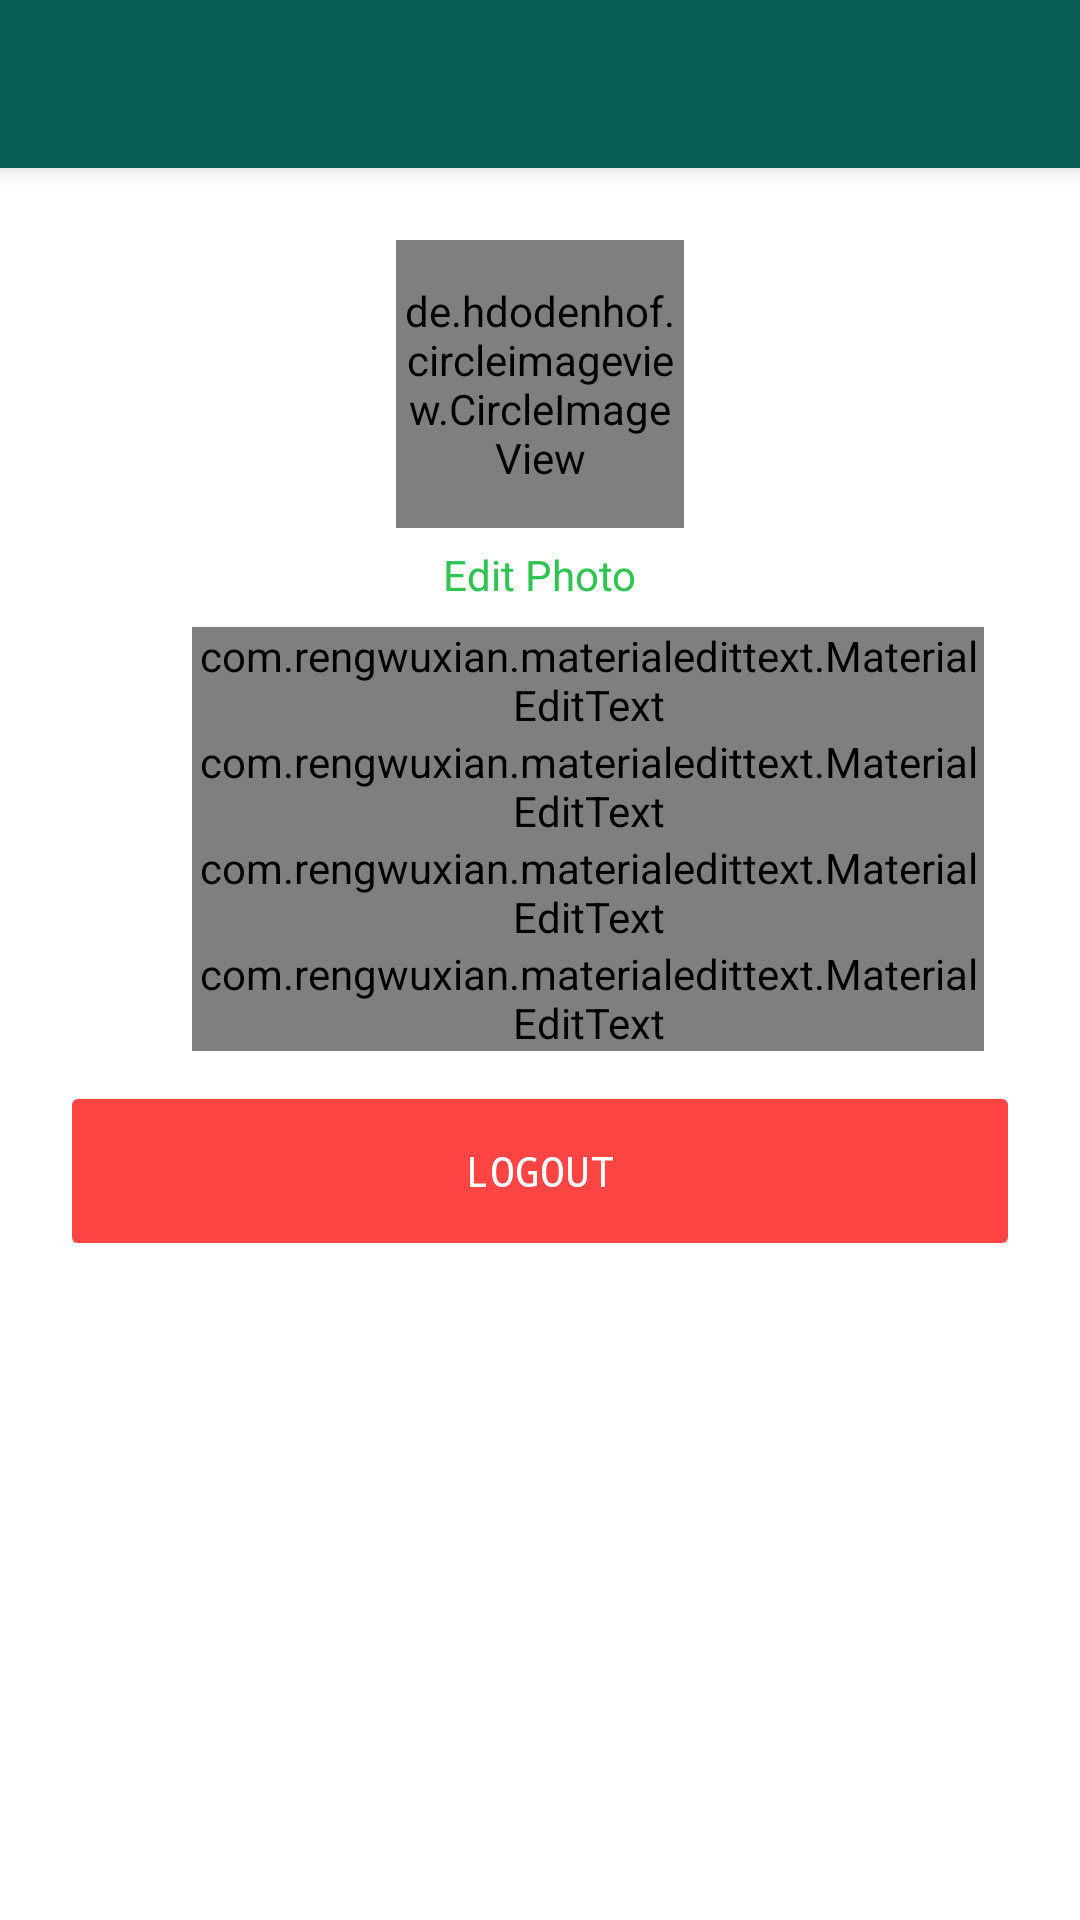

This screen was rendered from an Android layout file. Write that file and the resources it references.
<!-- AndroidManifest.xml: application theme AppTheme -->
<!-- res/layout/profile_fragment.xml -->
<?xml version="1.0" encoding="utf-8"?>
<android.support.design.widget.CoordinatorLayout xmlns:android="http://schemas.android.com/apk/res/android"
    android:layout_width="match_parent"
    android:layout_height="match_parent"
    android:fitsSystemWindows="true"
    xmlns:app="http://schemas.android.com/apk/res-auto">

    <android.support.design.widget.AppBarLayout
        android:layout_width="match_parent"
        android:layout_height="wrap_content"
        android:theme="@style/ThemeOverlay.AppCompat.Dark.ActionBar">

        <android.support.v7.widget.Toolbar
            android:id="@+id/toolbar"
            android:layout_width="match_parent"
            android:layout_height="?attr/actionBarSize"
            android:background="?attr/colorPrimary"
            app:popupTheme="@style/ThemeOverlay.AppCompat.Light" />

    </android.support.design.widget.AppBarLayout>

    <android.support.v4.widget.NestedScrollView
        android:layout_width="match_parent"
        android:layout_height="match_parent"
        app:layout_behavior="@string/appbar_scrolling_view_behavior">

        <RelativeLayout
            xmlns:android="http://schemas.android.com/apk/res/android"
            android:layout_width="match_parent"
            android:layout_height="match_parent">

            <LinearLayout
                android:layout_width="match_parent"
                android:layout_height="wrap_content"
                android:layout_margin="24dp"
                android:layout_centerInParent="true"
                android:orientation="vertical">

                <LinearLayout
                    android:layout_width="wrap_content"
                    android:layout_height="wrap_content"
                    android:id="@+id/picLayout"
                    android:layout_gravity="center_horizontal"
                    android:orientation="vertical">

                    <de.hdodenhof.circleimageview.CircleImageView
                        android:id="@+id/imgPic"
                        android:layout_width="96dp"
                        android:layout_height="96dp"
                        android:layout_gravity="center"
                        android:src="@drawable/profile_icon" />

                    <TextView
                        android:layout_width="wrap_content"
                        android:layout_height="wrap_content"
                        android:text="@string/edit_photo"
                        android:id="@+id/txtEdit"
                        android:background="?android:attr/selectableItemBackgroundBorderless"
                        android:layout_marginTop="6dp"
                        android:textColor="@color/colorAccent"
                        android:layout_gravity="center"/>
                </LinearLayout>

                <LinearLayout
                    android:layout_width="match_parent"
                    android:layout_height="match_parent"
                    android:padding="8dp"
                    android:orientation="vertical">

                    <LinearLayout
                        android:layout_width="match_parent"
                        android:layout_height="wrap_content"
                        android:layout_gravity="center_horizontal">
                        <ImageView
                            android:layout_width="24dp"
                            android:layout_height="24dp"
                            android:layout_gravity="center_vertical"
                            android:src="@drawable/ic_email_black_24dp"/>
                        <android.support.design.widget.TextInputLayout
                            android:layout_width="match_parent"
                            android:layout_height="wrap_content"
                            android:layout_marginStart="8dp">
                            <com.rengwuxian.materialedittext.MaterialEditText
                                android:layout_width="match_parent"
                                android:layout_height="wrap_content"
                                android:typeface="monospace"
                                android:textAppearance="@style/TextAppearance.AppCompat.Small"
                                android:hint="@string/email"
                                android:id="@+id/edtEmail"/>
                        </android.support.design.widget.TextInputLayout>
                    </LinearLayout>

                    <LinearLayout
                        android:layout_width="match_parent"
                        android:layout_height="wrap_content"
                        android:layout_gravity="center_horizontal"
                        android:weightSum="6">
                        <ImageView
                            android:layout_width="24dp"
                            android:layout_height="24dp"
                            android:layout_gravity="center_vertical"
                            android:src="@drawable/ic_phone_24dp"/>
                        <android.support.design.widget.TextInputLayout
                            android:layout_width="match_parent"
                            android:layout_height="wrap_content"
                            android:layout_marginStart="8dp">
                            <com.rengwuxian.materialedittext.MaterialEditText
                                android:layout_width="match_parent"
                                android:layout_height="wrap_content"
                                android:hint="@string/phone"
                                android:typeface="monospace"
                                android:textAppearance="@style/TextAppearance.AppCompat.Small"
                                android:id="@+id/edtPhone"/>
                        </android.support.design.widget.TextInputLayout>
                    </LinearLayout>

                    <LinearLayout
                        android:layout_width="match_parent"
                        android:layout_height="wrap_content"
                        android:orientation="horizontal"
                        android:layout_gravity="center_horizontal">
                        <ImageView
                            android:layout_width="24dp"
                            android:layout_height="24dp"
                            android:layout_gravity="center_vertical"
                            android:src="@drawable/ic_directions_car_black_24dp"/>
                        <LinearLayout
                            android:layout_width="match_parent"
                            android:layout_height="wrap_content"
                            android:orientation="vertical"
                            android:layout_gravity="center_horizontal">
                            <android.support.design.widget.TextInputLayout
                                android:layout_width="match_parent"
                                android:layout_height="wrap_content"
                                android:layout_marginStart="8dp">
                                <com.rengwuxian.materialedittext.MaterialEditText
                                    android:layout_width="match_parent"
                                    android:layout_height="wrap_content"
                                    android:hint="@string/car_brand"
                                    android:typeface="monospace"
                                    android:textAppearance="@style/TextAppearance.AppCompat.Small"
                                    android:id="@+id/edtCarBrand"/>
                            </android.support.design.widget.TextInputLayout>


                            <android.support.design.widget.TextInputLayout
                                android:layout_width="match_parent"
                                android:layout_height="wrap_content"
                                android:layout_marginStart="8dp">
                                <com.rengwuxian.materialedittext.MaterialEditText
                                    android:layout_width="match_parent"
                                    android:layout_height="wrap_content"
                                    android:hint="@string/car_model"
                                    android:typeface="monospace"
                                    android:textAppearance="@style/TextAppearance.AppCompat.Small"
                                    android:id="@+id/edtCarModel"/>
                            </android.support.design.widget.TextInputLayout>
                        </LinearLayout>
                    </LinearLayout>
                </LinearLayout>

                <Button
                    android:layout_width="match_parent"
                    android:layout_height="wrap_content"
                    android:layout_centerInParent="true"
                    android:text="@string/logout"
                    android:id="@+id/btnLogout"
                    android:typeface="monospace"
                    android:layout_marginTop="8dp"
                    android:background="@drawable/btn_logout_background"
                    android:textColor="@android:color/white"
                    android:textAllCaps="true"/>
            </LinearLayout>
        </RelativeLayout>

    </android.support.v4.widget.NestedScrollView>
</android.support.design.widget.CoordinatorLayout>
<!-- resources referenced by this layout -->
<resources>
  <color name="colorAccent">#2dc450</color>
  <!-- drawable btn_logout_background (drawable) -->
  <?xml version="1.0" encoding="utf-8"?>
  <ripple xmlns:android="http://schemas.android.com/apk/res/android"
      xmlns:tools="http://schemas.android.com/tools"
      android:color="@android:color/white"
      tools:targetApi="lollipop">
      <item>
          <shape android:shape="rectangle">
              <solid android:color="@android:color/holo_red_light"/>
              <corners android:radius="2dp"/>
          </shape>
      </item>
  </ripple>
  <!-- drawable profile_icon: png bitmap (drawable, 3627 bytes) -->
  <string name="car_brand">Car Brand</string>
  <string name="car_model">Car Model</string>
  <string name="edit_photo">Edit Photo</string>
  <string name="email">Email</string>
  <string name="logout">LOGOUT</string>
  <string name="phone">Phone Number</string>
  <style name="AppTheme" parent="Theme.AppCompat.Light.NoActionBar">
          
          <item name="colorPrimary">@color/colorPrimary</item>
          <item name="colorPrimaryDark">@color/colorPrimaryDark</item>
          <item name="colorAccent">@color/colorAccent</item>
          <item name="android:colorBackground">@android:color/white</item>
          <item name="android:textColorSecondary">@android:color/white</item>
      </style>
  <color name="colorPrimary">#085E55</color>
  <color name="colorPrimaryDark">#022824</color>
</resources>
